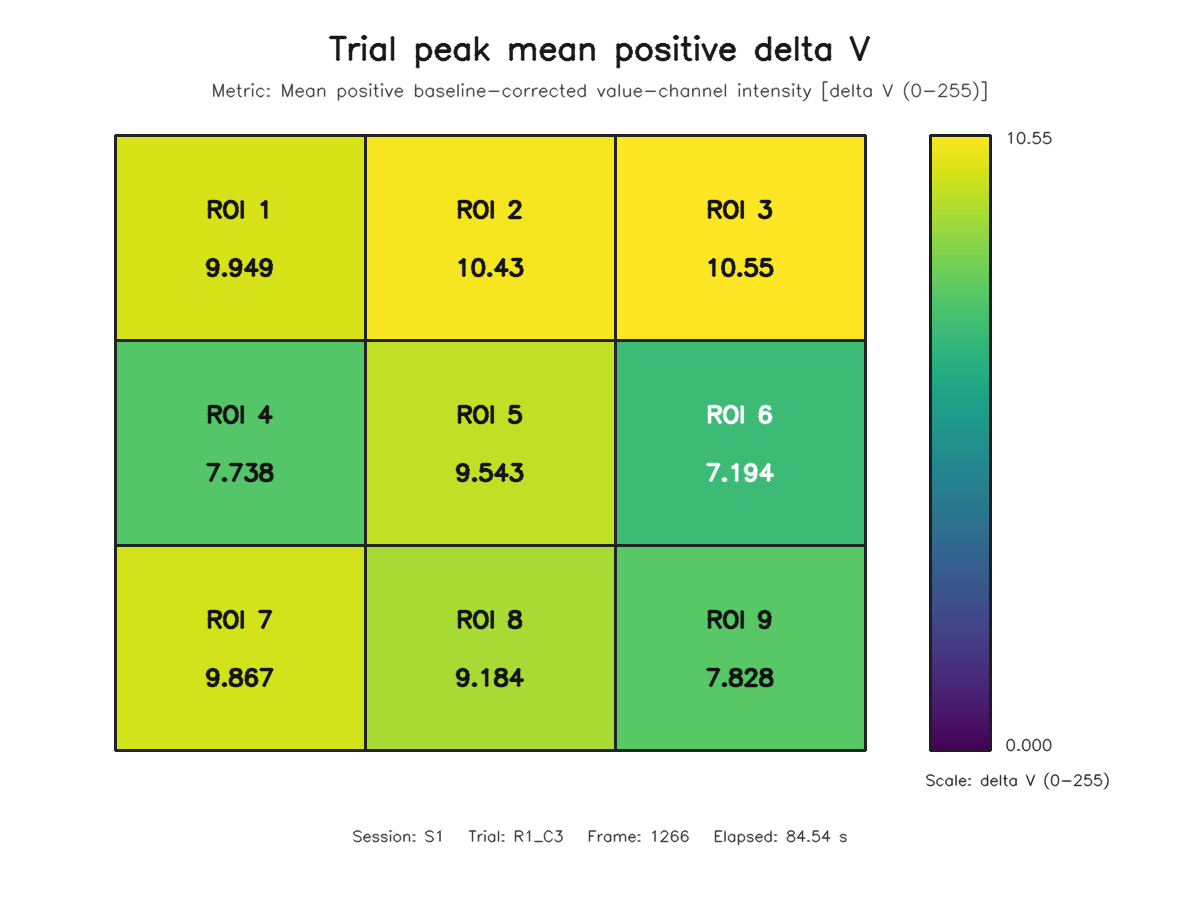

The file beside this chart, header and first rows:
roi, row, column, value
1, 1, 1, 9.949
2, 1, 2, 10.43
3, 1, 3, 10.55
4, 2, 1, 7.738
5, 2, 2, 9.543
6, 2, 3, 7.194
7, 3, 1, 9.867
8, 3, 2, 9.184
9, 3, 3, 7.828
